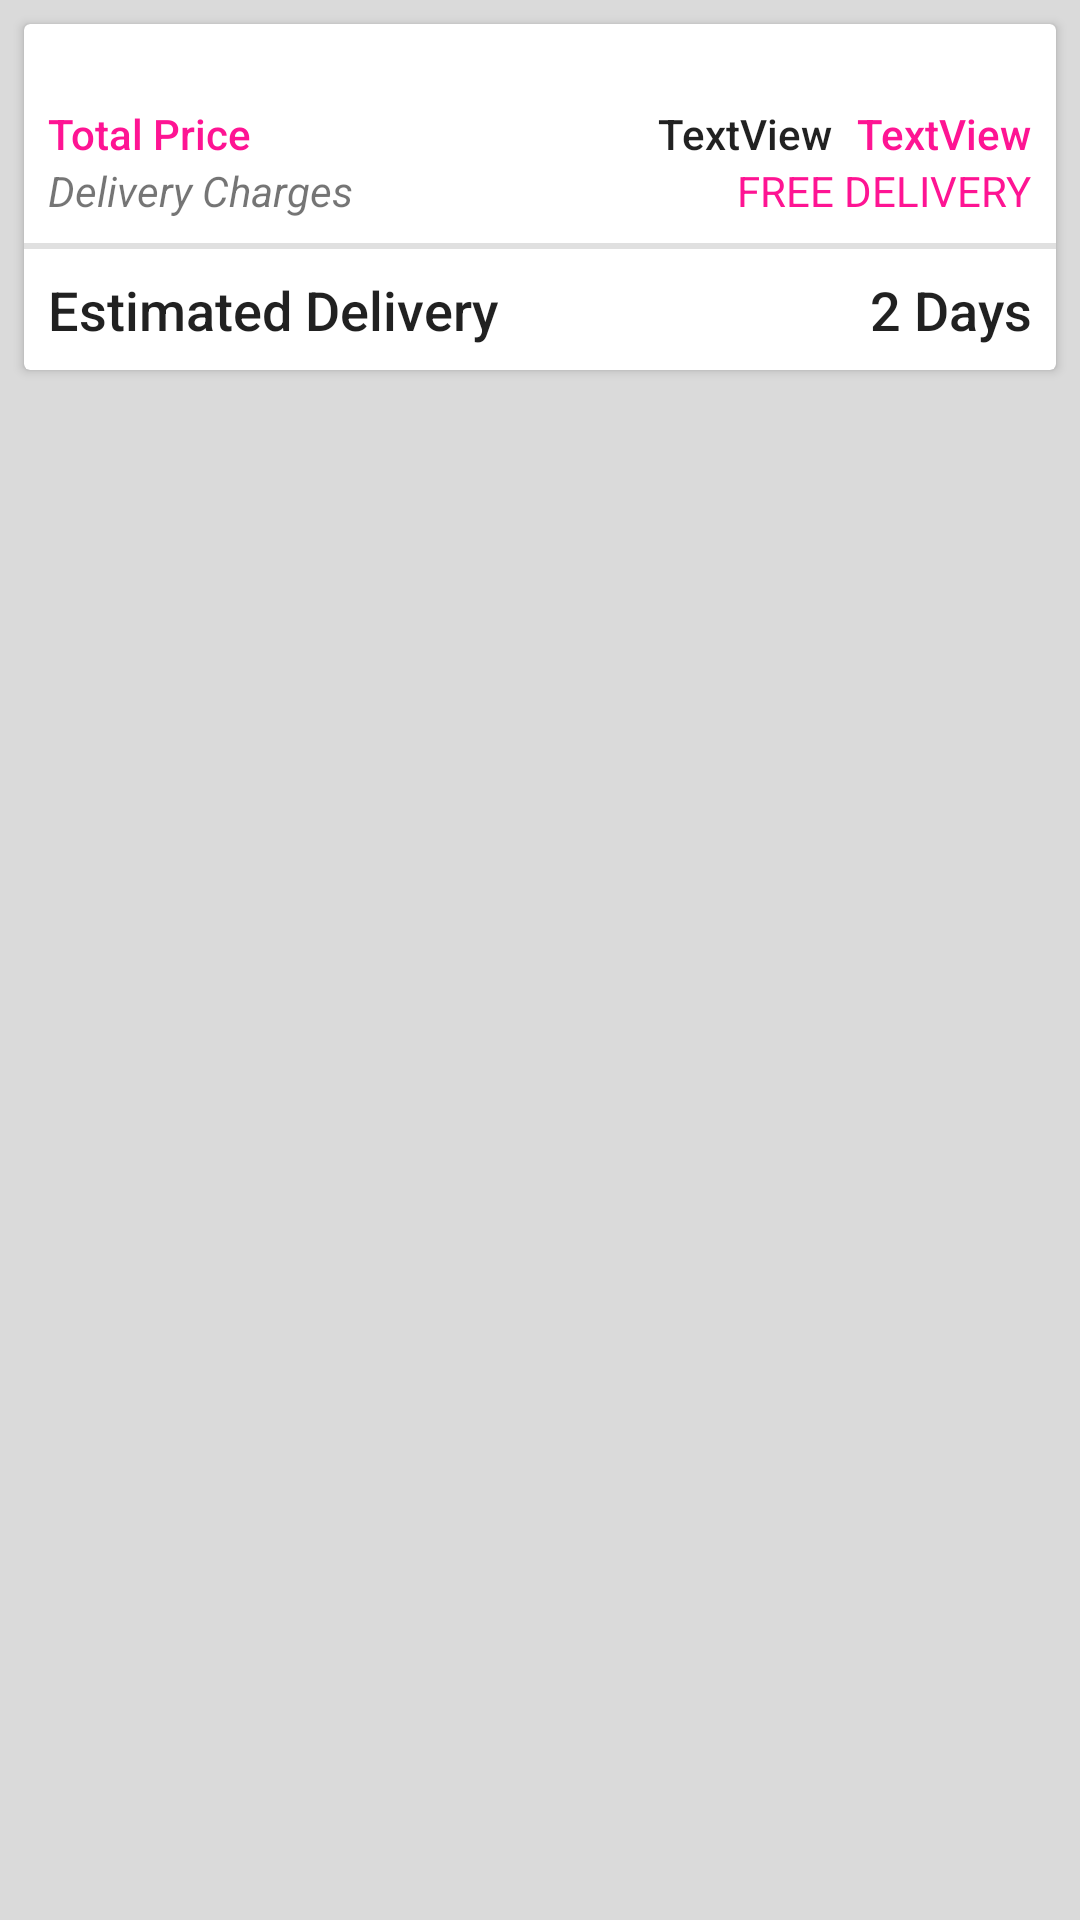

The Android layout XML behind this screen, and the referenced resources:
<!-- AndroidManifest.xml: application theme Theme.ECommercepijush -->
<!-- res/layout/layout_cart_item.xml -->
<?xml version="1.0" encoding="utf-8"?>
<androidx.constraintlayout.widget.ConstraintLayout xmlns:android="http://schemas.android.com/apk/res/android"
    xmlns:app="http://schemas.android.com/apk/res-auto"
    xmlns:tools="http://schemas.android.com/tools"
    android:layout_width="match_parent"
    android:layout_height="match_parent"
    android:background="#dadada">

    <androidx.cardview.widget.CardView
        android:layout_width="match_parent"
        android:layout_height="wrap_content"
        android:layout_marginStart="8dp"
        android:layout_marginTop="8dp"
        android:layout_marginEnd="8dp"
        app:layout_constraintEnd_toEndOf="parent"
        app:layout_constraintStart_toStartOf="parent"
        app:layout_constraintTop_toTopOf="parent">

        <androidx.constraintlayout.widget.ConstraintLayout
            android:layout_width="match_parent"
            android:layout_height="match_parent">

            <TextView
                android:id="@+id/textView"
                android:layout_width="wrap_content"
                android:layout_height="wrap_content"
                android:layout_marginStart="8dp"
                android:textAppearance="@style/TextAppearance.AppCompat.Small"
                android:textStyle="bold|italic"
                app:layout_constraintStart_toStartOf="parent"
                app:layout_constraintTop_toTopOf="parent"
                tools:text="@tools:sample/us_phones" />

            <TextView
                android:id="@+id/textView2"
                android:layout_width="wrap_content"
                android:layout_height="wrap_content"
                android:layout_marginStart="8dp"
                android:layout_marginTop="8dp"
                android:text="Total Price"
                android:textAppearance="@style/TextAppearance.AppCompat.Body2"
                android:textColor="@color/pink_500"
                app:layout_constraintStart_toStartOf="parent"
                app:layout_constraintTop_toBottomOf="@+id/textView" />

            <TextView
                android:id="@+id/txt_total_price"
                android:layout_width="wrap_content"
                android:layout_height="wrap_content"
                android:layout_marginEnd="8dp"
                android:text="TextView"
                android:textAppearance="@style/TextAppearance.AppCompat.Body2"
                app:layout_constraintEnd_toStartOf="@+id/textView7"
                app:layout_constraintTop_toTopOf="@+id/textView2"
                tools:text="@tools:sample/us_zipcodes" />

            <TextView
                android:id="@+id/textView4"
                android:layout_width="wrap_content"
                android:layout_height="wrap_content"
                android:layout_marginStart="8dp"
                android:layout_marginTop="8dp"
                android:layout_marginBottom="8dp"
                android:text="Estimated Delivery"
                android:textAppearance="@style/TextAppearance.AppCompat.Body2"
                android:textSize="18sp"
                app:layout_constraintBottom_toBottomOf="parent"
                app:layout_constraintStart_toStartOf="parent"
                app:layout_constraintTop_toBottomOf="@+id/divider" />

            <TextView
                android:id="@+id/txt_delivery_charges"
                android:layout_width="wrap_content"
                android:layout_height="wrap_content"
                android:text="FREE DELIVERY"
                android:textColor="@color/pink_500"
                app:layout_constraintEnd_toEndOf="@+id/textView7"
                app:layout_constraintTop_toBottomOf="@+id/textView7" />

            <TextView
                android:id="@+id/textView6"
                android:layout_width="wrap_content"
                android:layout_height="wrap_content"
                android:text="2 Days"
                android:textAppearance="@style/TextAppearance.AppCompat.Body2"
                android:textSize="18sp"
                app:layout_constraintBaseline_toBaselineOf="@+id/textView4"
                app:layout_constraintEnd_toEndOf="@+id/textView7" />

            <TextView
                android:id="@+id/textView7"
                android:layout_width="wrap_content"
                android:layout_height="wrap_content"
                android:layout_marginEnd="8dp"
                android:text="TextView"
                android:textAppearance="@style/TextAppearance.AppCompat.Body2"
                android:textColor="@color/pink_500"
                app:layout_constraintEnd_toEndOf="parent"
                app:layout_constraintTop_toTopOf="@+id/txt_total_price" />

            <View
                android:id="@+id/divider"
                android:layout_width="match_parent"
                android:layout_height="1dp"
                android:background="?android:attr/listDivider"
                app:layout_constraintStart_toStartOf="parent"
                app:layout_constraintTop_toBottomOf="@+id/recyclerView" />

            <View
                android:id="@+id/divider2"
                android:layout_width="match_parent"
                android:layout_height="1dp"
                android:layout_marginTop="8dp"
                android:background="?android:attr/listDivider"
                app:layout_constraintEnd_toEndOf="parent"
                app:layout_constraintStart_toStartOf="parent"
                app:layout_constraintTop_toBottomOf="@+id/textView8" />

            <TextView
                android:id="@+id/textView8"
                android:layout_width="wrap_content"
                android:layout_height="wrap_content"
                android:text="Delivery Charges"
                android:textStyle="italic"
                app:layout_constraintStart_toStartOf="@+id/textView2"
                app:layout_constraintTop_toBottomOf="@+id/textView2" />

            <androidx.recyclerview.widget.RecyclerView
                android:id="@+id/recyclerView"
                android:layout_width="match_parent"
                android:layout_height="wrap_content"
                app:layout_constraintEnd_toEndOf="parent"
                app:layout_constraintStart_toStartOf="parent"
                app:layout_constraintTop_toBottomOf="@+id/divider2" />
        </androidx.constraintlayout.widget.ConstraintLayout>
    </androidx.cardview.widget.CardView>
</androidx.constraintlayout.widget.ConstraintLayout>
<!-- resources referenced by this layout -->
<resources>
  <color name="pink_500">#fe1493</color>
  <style name="Theme.ECommercepijush" parent="Theme.MaterialComponents.DayNight.NoActionBar">
          
          <item name="colorPrimary">@color/pink_500</item>
          <item name="colorPrimaryVariant">@color/pink_700</item>
          <item name="colorOnPrimary">@color/white</item>
          
          <item name="colorSecondary">@color/teal_200</item>
          <item name="colorSecondaryVariant">@color/teal_700</item>
          <item name="colorOnSecondary">@color/black</item>
          
          <item name="android:statusBarColor" tools:targetApi="l">@color/pink_500</item>
          
      </style>
  <color name="pink_700">#BF007A</color>
  <color name="white">#FFFFFFFF</color>
  <color name="teal_200">#FF03DAC5</color>
  <color name="teal_700">#FF018786</color>
  <color name="black">#FF000000</color>
</resources>
